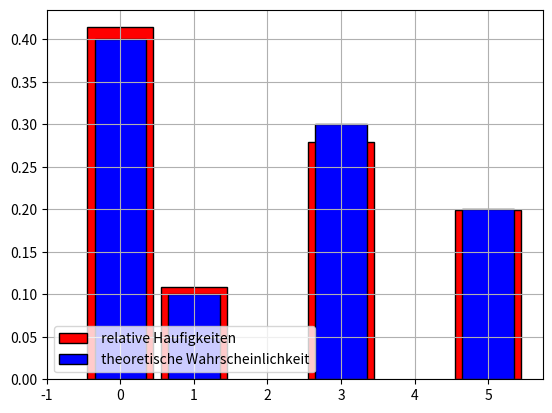

Source code (Python):
import numpy
from matplotlib.pyplot import bar, show, hist, grid, legend, xticks

N=1000
x=[0 ,1 ,3 ,5]
P=[0.4 ,0.1 ,0.3 ,0.2]
rng = numpy.random.default_rng()
r=rng.choice(x, size=N , replace=True, p=P)

z, count = numpy.unique(r, return_counts=True)

bar(z, count / N, width=0.9, color="red", edgecolor="black", label=" relative Haufigkeiten ")

bar(x, P, width=0.7, color="blue", edgecolor="black", label=" theoretische Wahrscheinlichkeit")
legend(loc="lower left")
xticks(range(-1, 6))
grid()
show()

